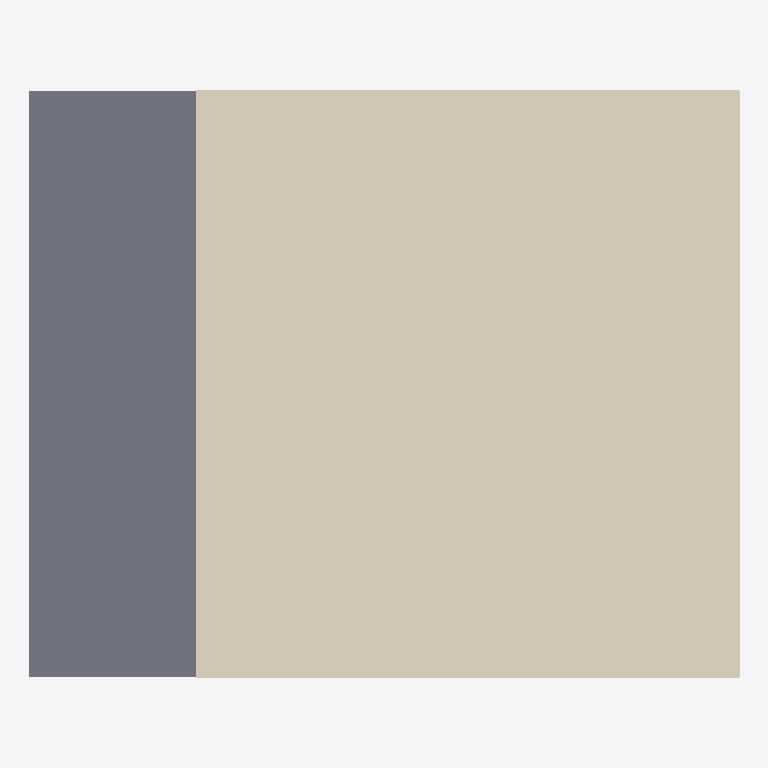
Plan cut of the same IFC building model at storey 'Storey 6900' (level 6.90 m, cut at 8.30 m), seen from above with north up, elements coloured by IFC class (only those large enough to see are counted): 4 coverings (cream), 1 slab (grey). No cut surface shows.
Extent 10.2 m × 8.5 m × 10.8 m (x, y, z). Storeys (5): UG at -3.40 m; EG at 0.00 m; O1 at 3.00 m; O2 at 6.90 m; Storey 6900 at 6.90 m. Elements (152): 108 IfcCovering, 33 IfcWallStandardCase, 8 IfcSlab, 2 IfcWindow, 1 IfcDoor.

HEADER;
FILE_DESCRIPTION(('ViewDefinition [CoordinationView]'),'2;1');
FILE_NAME('Mustermodell V2_abstractBIM.ifc','2024-12-03T18:43:17',('AbstractBIMService'),('AbstractBIM'),'AbstractBIMNormalizer_master73996450-buiild678','AbstractBIMNormalizer_master73996450-buiild678','');
FILE_SCHEMA(('IFC4'));
ENDSEC;
DATA;
#20=IFCPROJECT('0ktl8HaU1FqRdtKtP3wa5R',#5,'Mustermodell V2',$,$,$,$,(#11),#19);
#27=IFCSITE('1lFUO3aXj8g8N0qJSsI0r9',#5,'Grundstück',$,$,#26,$,$,.ELEMENT.,$,$,$,$,$);
#30=IFCBUILDING('1wFovGLP9FdvOuQRZmQaL1',#5,'default project',$,$,#29,$,$,.ELEMENT.,$,$,$);
#35=IFCBUILDINGSTOREY('2FO7NnBCr3qhIYd$Xhr1Fd',#5,'UG',$,$,#34,$,$,.ELEMENT.,-3.4);
#714=IFCBUILDINGSTOREY('1tP2l3J$51WeQW$ihYAf52',#5,'EG',$,$,#713,$,$,.ELEMENT.,0.0);
#2682=IFCBUILDINGSTOREY('171p3MSLPF48Gsg6Qnk4Hv',#5,'O1',$,$,#2681,$,$,.ELEMENT.,3.0);
#4652=IFCBUILDINGSTOREY('1fTzF3vYj0OAn0CaDkKIP1',#5,'O2',$,$,#4651,$,$,.ELEMENT.,6.9);
#4825=IFCBUILDINGSTOREY('1g5i6agA98WQT1F3uHk5kQ',#5,'Storey 6900',$,$,#4824,$,$,.ELEMENT.,6.9);
#4810=IFCCOVERING('1FhKWkDPT9eBPiy12k54hX',#5,'ROOFING',$,$,#4804,#4809,$,.ROOFING.);
#4678=IFCSLAB('0fzKJlmXL5oghBuT2j_1zo',#5,'Slab Balcony',$,'Slab Balcony',#4672,#4677,$,.FLOOR.);
#4786=IFCCOVERING('3cZ$YgldvETw8s5EAr0kQ8',#5,'CLADDING',$,$,#4778,#4785,$,.CLADDING.);
#4762=IFCCOVERING('3MWm_QVT5FkvufhPEgK_TH',#5,'CLADDING',$,$,#4755,#4761,$,.CLADDING.);
#4739=IFCCOVERING('3RJyG6qDX4kg7RcfuAFsZK',#5,'CLADDING',$,$,#4732,#4738,$,.CLADDING.);
ENDSEC;
